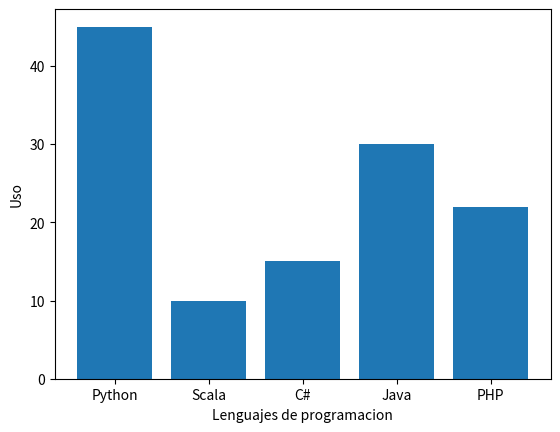

Write Python code to recreate this figure.
import matplotlib.pyplot as pyplot
etiquetas = ('Python', 'Scala', 'C#', 'Java', 'PHP')
indices = (1, 2, 3, 4, 5)
tamanios = [45, 10, 15, 30, 22]
pyplot.bar(indices, tamanios, tick_label=etiquetas)
pyplot.ylabel('Uso')
pyplot.xlabel('Lenguajes de programacion')
pyplot.show()